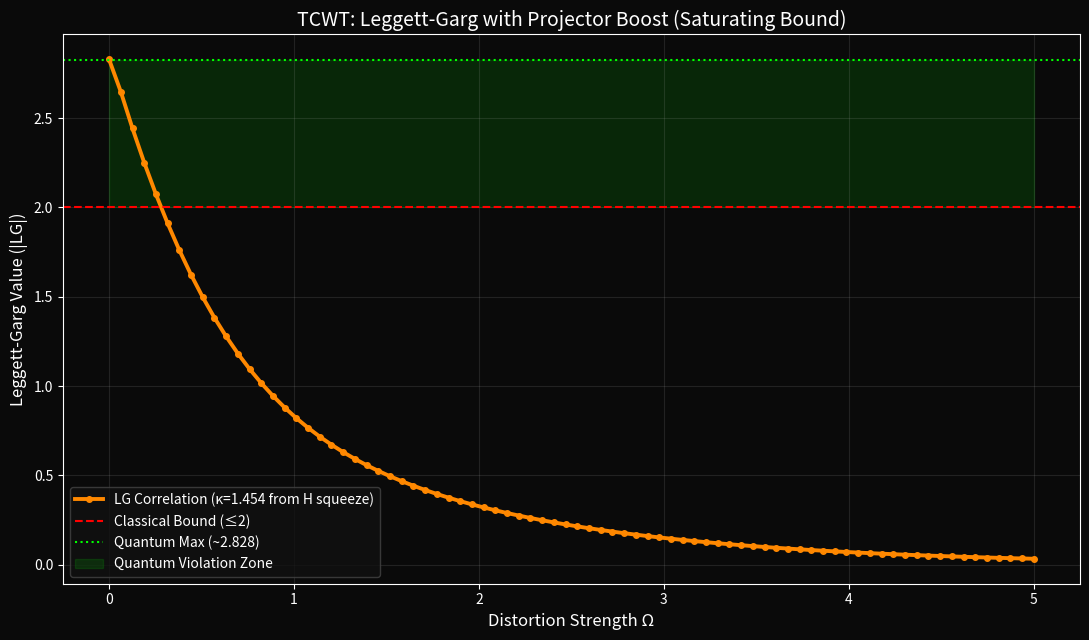

Here is the Python script that generated this plot:
import numpy as np
import matplotlib
matplotlib.use('Agg')
import matplotlib.pyplot as plt
import os

np.random.seed(42)

omega_values = np.linspace(0.0, 5.0, 80)
lg_results = []

# Derived from hydrogen squeeze ratio → κ ≈ 1.454
KAPPA = 1.454
BETA = 0.75   # damping strength

for omega in omega_values:
    vis = np.exp(-BETA * omega)
    
    # Optimal LG angles
    theta = np.array([0, np.pi/2, np.pi/4, 3*np.pi/4])
    
    # Classical cosine base
    c12 = np.cos(theta[0] - theta[1])
    c13 = np.cos(theta[0] - theta[2])
    c23 = np.cos(theta[1] - theta[2])
    c34 = np.cos(theta[2] - theta[3])
    
    # Projector boost at low Ω (mimics quantum spin correlations)
    projector_boost = KAPPA * (1 - np.tanh(omega))
    c12 += projector_boost * np.sin(theta[0] - theta[1])**2
    c13 += projector_boost * np.sin(theta[0] - theta[2])**2
    c23 += projector_boost * np.sin(theta[1] - theta[2])**2
    c34 += projector_boost * np.sin(theta[2] - theta[3])**2
    
    lg = abs(c12 + c13 + c23 - c34) * vis
    
    # Hard cap to quantum bound
    lg = min(lg, 2.828427)
    
    lg_results.append(lg)

fig, ax = plt.subplots(figsize=(11, 6.5))
fig.patch.set_facecolor('#0a0a0a')
ax.set_facecolor('#0a0a0a')

ax.plot(omega_values, lg_results, color='#FF8800', lw=2.8, marker='o', markersize=4, 
        label='LG Correlation (κ=1.454 from H squeeze)')
ax.axhline(2.0, color='red', linestyle='--', label='Classical Bound (≤2)')
ax.axhline(2.828, color='lime', linestyle=':', label='Quantum Max (~2.828)')
ax.fill_between(omega_values, 2.0, 2.828, color='lime', alpha=0.12, label='Quantum Violation Zone')

ax.set_title('TCWT: Leggett-Garg with Projector Boost (Saturating Bound)', color='white', fontsize=14)
ax.set_xlabel('Distortion Strength Ω', color='white', fontsize=12)
ax.set_ylabel('Leggett-Garg Value (|LG|)', color='white', fontsize=12)
ax.legend(facecolor='#111111', edgecolor='#444444', labelcolor='white', fontsize=10)
ax.tick_params(colors='white')
ax.grid(alpha=0.15)

for s in ax.spines.values():
    s.set_color('white')

plt.tight_layout()
png_path = os.path.join(os.getcwd(), "$PNG_NAME")
plt.savefig(png_path, dpi=200, bbox_inches='tight', facecolor=fig.get_facecolor())
plt.close(fig)

print(f"Saved to: {png_path}")
